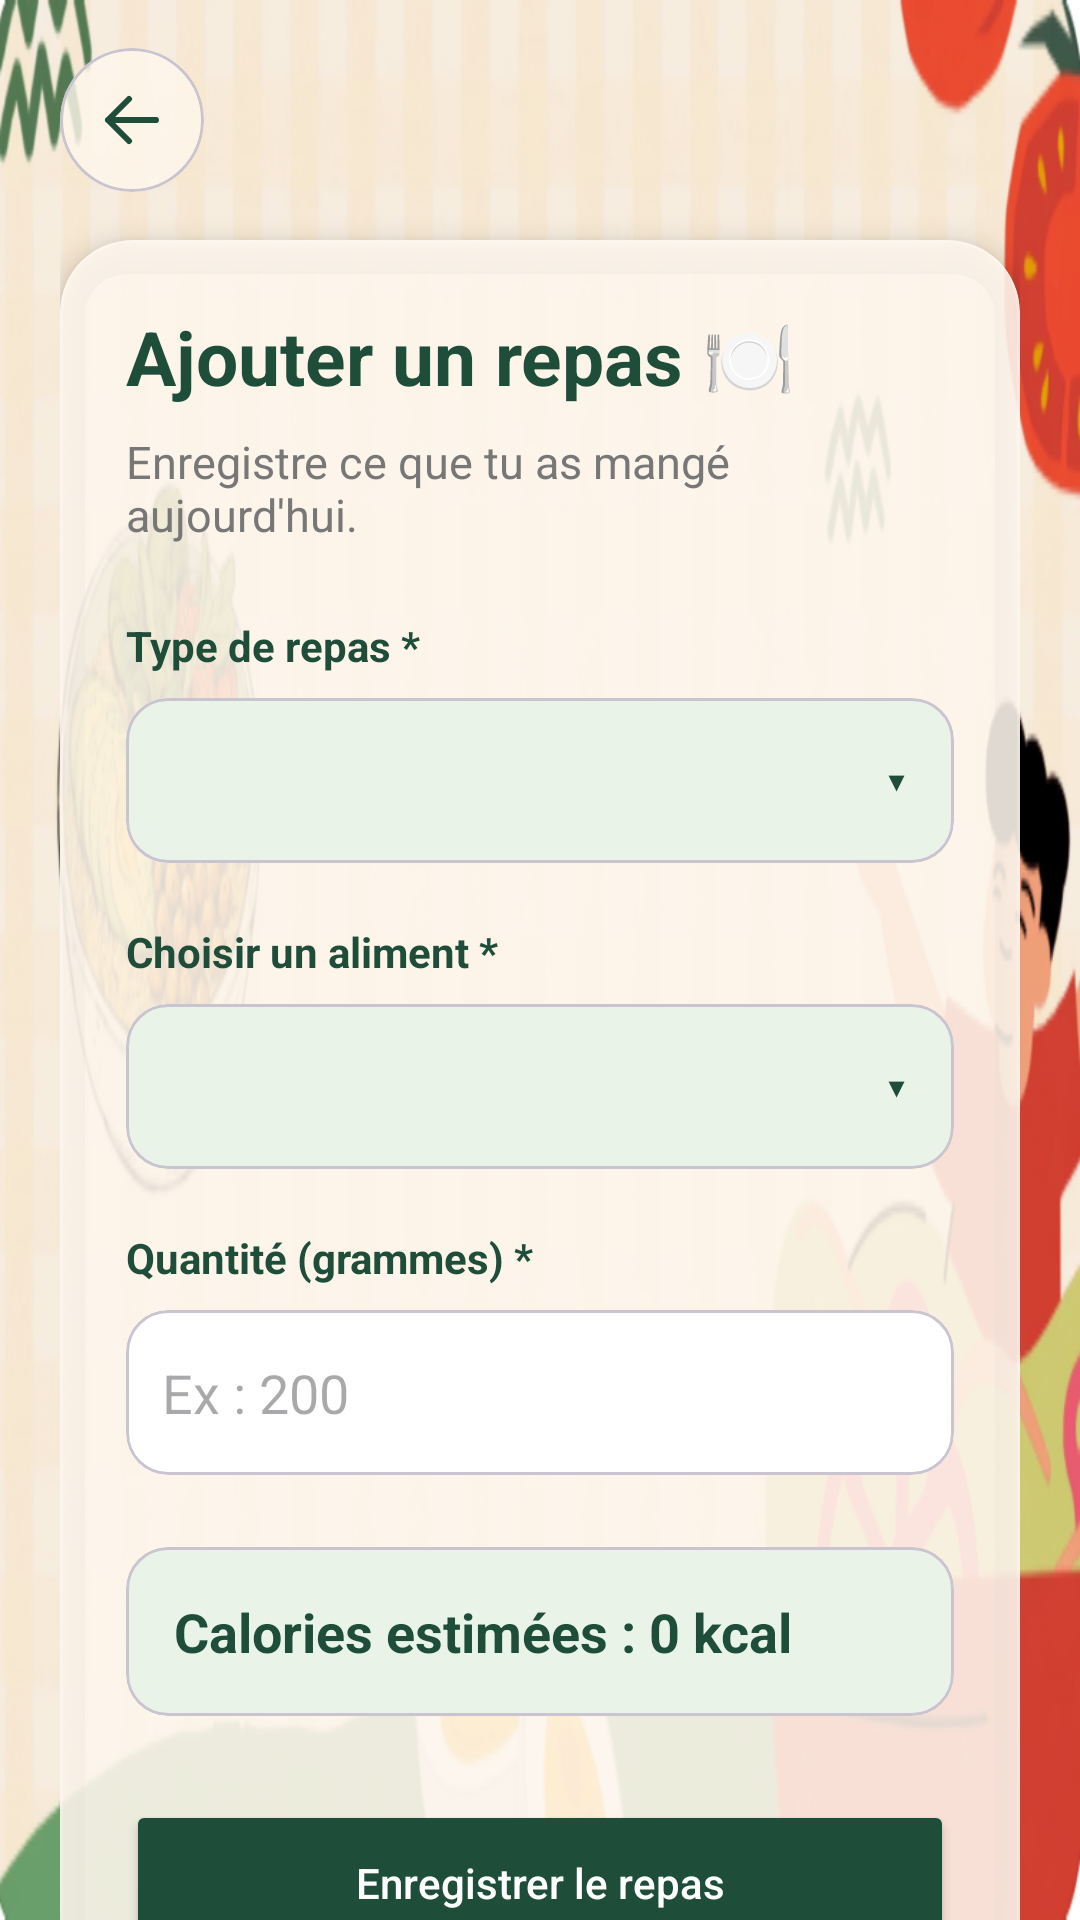

Reconstruct the res/layout file that produces this screen, plus the resources it refers to.
<!-- AndroidManifest.xml: application theme Theme.SahtiTN_Mobile -->
<!-- res/layout/activity_ajouter_repas.xml -->
<?xml version="1.0" encoding="utf-8"?>
<FrameLayout xmlns:android="http://schemas.android.com/apk/res/android"
    xmlns:app="http://schemas.android.com/apk/res-auto"
    android:layout_width="match_parent"
    android:layout_height="match_parent">

    
    <ImageView
        android:layout_width="match_parent"
        android:layout_height="match_parent"
        android:src="@drawable/background_sahti"
        android:scaleType="fitXY"
        android:alpha="1"
        android:importantForAccessibility="no" />

    <ScrollView
        android:layout_width="match_parent"
        android:layout_height="match_parent"
        android:background="@android:color/transparent"
        android:fillViewport="true"
        android:clipToPadding="false"
        android:scrollbars="none">

        <LinearLayout
            android:layout_width="match_parent"
            android:layout_height="match_parent"
            android:orientation="vertical"
            android:paddingStart="20dp"
            android:paddingEnd="20dp"
            android:paddingTop="16dp"
            android:paddingBottom="24dp">

            
            <com.google.android.material.card.MaterialCardView
                android:layout_width="48dp"
                android:layout_height="48dp"
                app:cardBackgroundColor="#CCFFF8EE"
                app:cardCornerRadius="24dp"
                app:cardElevation="0dp">

                <ImageButton
                    android:id="@+id/btnBack"
                    android:layout_width="48dp"
                    android:layout_height="48dp"
                    android:background="?attr/selectableItemBackgroundBorderless"
                    android:contentDescription="Retour"
                    android:padding="12dp"
                    android:src="@drawable/ic_arrow_back" />

            </com.google.android.material.card.MaterialCardView>

            
            <com.google.android.material.card.MaterialCardView
                android:layout_width="match_parent"
                android:layout_height="wrap_content"
                android:layout_marginTop="16dp"
                app:cardBackgroundColor="#E0FFF8EE"
                app:cardCornerRadius="24dp"
                app:cardElevation="6dp"
                app:strokeColor="#33FFFFFF"
                app:strokeWidth="1dp">

                <LinearLayout
                    android:layout_width="match_parent"
                    android:layout_height="wrap_content"
                    android:orientation="vertical"
                    android:padding="22dp">

                    <TextView
                        android:layout_width="wrap_content"
                        android:layout_height="wrap_content"
                        android:layout_marginTop="0dp"
                        android:text="Ajouter un repas 🍽️"
                        android:textColor="#1E4D3A"
                        android:textSize="25sp"
                        android:textStyle="bold" />

                    <TextView
                        android:layout_width="wrap_content"
                        android:layout_height="wrap_content"
                        android:layout_marginTop="8dp"
                        android:text="Enregistre ce que tu as mangé aujourd'hui."
                        android:textColor="#777777"
                        android:textSize="15sp" />

                    <TextView
                        android:layout_width="wrap_content"
                        android:layout_height="wrap_content"
                        android:layout_marginTop="24dp"
                        android:text="Type de repas *"
                        android:textColor="#1E4D3A"
                        android:textStyle="bold" />

                    <com.google.android.material.card.MaterialCardView
                        android:layout_width="match_parent"
                        android:layout_height="wrap_content"
                        android:layout_marginTop="8dp"
                        app:cardBackgroundColor="#EAF3E8"
                        app:cardCornerRadius="14dp"
                        app:cardElevation="0dp">

                        <FrameLayout
                            android:layout_width="match_parent"
                            android:layout_height="wrap_content">

                            <Spinner
                                android:id="@+id/spinnerTypeRepas"
                                android:layout_width="match_parent"
                                android:layout_height="55dp"
                                android:background="@android:color/transparent"
                                android:padding="10dp" />

                            
                            <TextView
                                android:layout_width="wrap_content"
                                android:layout_height="wrap_content"
                                android:layout_gravity="end|center_vertical"
                                android:layout_marginEnd="16dp"
                                android:text="▾"
                                android:textColor="#1E4D3A"
                                android:textSize="18sp"
                                android:importantForAccessibility="no" />

                        </FrameLayout>

                    </com.google.android.material.card.MaterialCardView>

                    <TextView
                        android:layout_width="wrap_content"
                        android:layout_height="wrap_content"
                        android:layout_marginTop="20dp"
                        android:text="Choisir un aliment *"
                        android:textColor="#1E4D3A"
                        android:textStyle="bold" />

                    <com.google.android.material.card.MaterialCardView
                        android:layout_width="match_parent"
                        android:layout_height="wrap_content"
                        android:layout_marginTop="8dp"
                        app:cardBackgroundColor="#EAF3E8"
                        app:cardCornerRadius="14dp"
                        app:cardElevation="0dp">

                        <FrameLayout
                            android:layout_width="match_parent"
                            android:layout_height="wrap_content">

                            <Spinner
                                android:id="@+id/spinnerAliment"
                                android:layout_width="match_parent"
                                android:layout_height="55dp"
                                android:background="@android:color/transparent"
                                android:padding="10dp" />

                            
                            <TextView
                                android:layout_width="wrap_content"
                                android:layout_height="wrap_content"
                                android:layout_gravity="end|center_vertical"
                                android:layout_marginEnd="16dp"
                                android:text="▾"
                                android:textColor="#1E4D3A"
                                android:textSize="18sp"
                                android:importantForAccessibility="no" />

                        </FrameLayout>

                    </com.google.android.material.card.MaterialCardView>

                    <TextView
                        android:layout_width="wrap_content"
                        android:layout_height="wrap_content"
                        android:layout_marginTop="20dp"
                        android:text="Quantité (grammes) *"
                        android:textColor="#1E4D3A"
                        android:textStyle="bold" />

                    <com.google.android.material.card.MaterialCardView
                        android:layout_width="match_parent"
                        android:layout_height="wrap_content"
                        android:layout_marginTop="8dp"
                        app:cardBackgroundColor="#FFFFFF"
                        app:cardCornerRadius="14dp"
                        app:cardElevation="0dp">

                        <EditText
                            android:id="@+id/etQuantite"
                            android:layout_width="match_parent"
                            android:layout_height="55dp"
                            android:background="@android:color/transparent"
                            android:hint="Ex : 200"
                            android:inputType="numberDecimal"
                            android:padding="12dp"
                            android:textColor="#020202" />

                    </com.google.android.material.card.MaterialCardView>

                    <com.google.android.material.card.MaterialCardView
                        android:layout_width="match_parent"
                        android:layout_height="wrap_content"
                        android:layout_marginTop="24dp"
                        app:cardBackgroundColor="#EAF3E8"
                        app:cardCornerRadius="14dp"
                        app:cardElevation="0dp">

                        <TextView
                            android:id="@+id/tvCaloriesEstimees"
                            android:layout_width="match_parent"
                            android:layout_height="wrap_content"
                            android:padding="16dp"
                            android:text="Calories estimées : 0 kcal"
                            android:textColor="#1E4D3A"
                            android:textSize="18sp"
                            android:textStyle="bold" />

                    </com.google.android.material.card.MaterialCardView>

                    <Button
                        android:id="@+id/btnEnregistrerRepas"
                        android:layout_width="match_parent"
                        android:layout_height="wrap_content"
                        android:layout_marginTop="28dp"
                        android:minHeight="55dp"
                        android:backgroundTint="#1E4D3A"
                        android:text="Enregistrer le repas"
                        android:textAllCaps="false"
                        android:textColor="#FFFFFF"
                        app:cornerRadius="14dp" />
                </LinearLayout>

            </com.google.android.material.card.MaterialCardView>

            
            <View
                android:layout_width="match_parent"
                android:layout_height="0dp"
                android:layout_weight="1" />

        </LinearLayout>

    </ScrollView>

</FrameLayout>
<!-- resources referenced by this layout -->
<resources>
  <!-- drawable background_sahti: jpg bitmap (drawable, 240456 bytes) -->
  <!-- drawable ic_arrow_back (drawable) -->
  <vector xmlns:android="http://schemas.android.com/apk/res/android"
      android:width="24dp"
      android:height="24dp"
      android:viewportWidth="24"
      android:viewportHeight="24">
  
      <path
          android:fillColor="#1E4D3A"
          android:pathData="M20,12H4M4,12L11,5M4,12L11,19"
          android:strokeColor="#1E4D3A"
          android:strokeWidth="2"
          android:strokeLineCap="round"
          android:strokeLineJoin="round" />
  </vector>
  <style name="Theme.SahtiTN_Mobile" parent="Base.Theme.SahtiTN_Mobile" />
  <style name="Base.Theme.SahtiTN_Mobile" parent="Theme.Material3.DayNight.NoActionBar">
          
          
      </style>
</resources>
